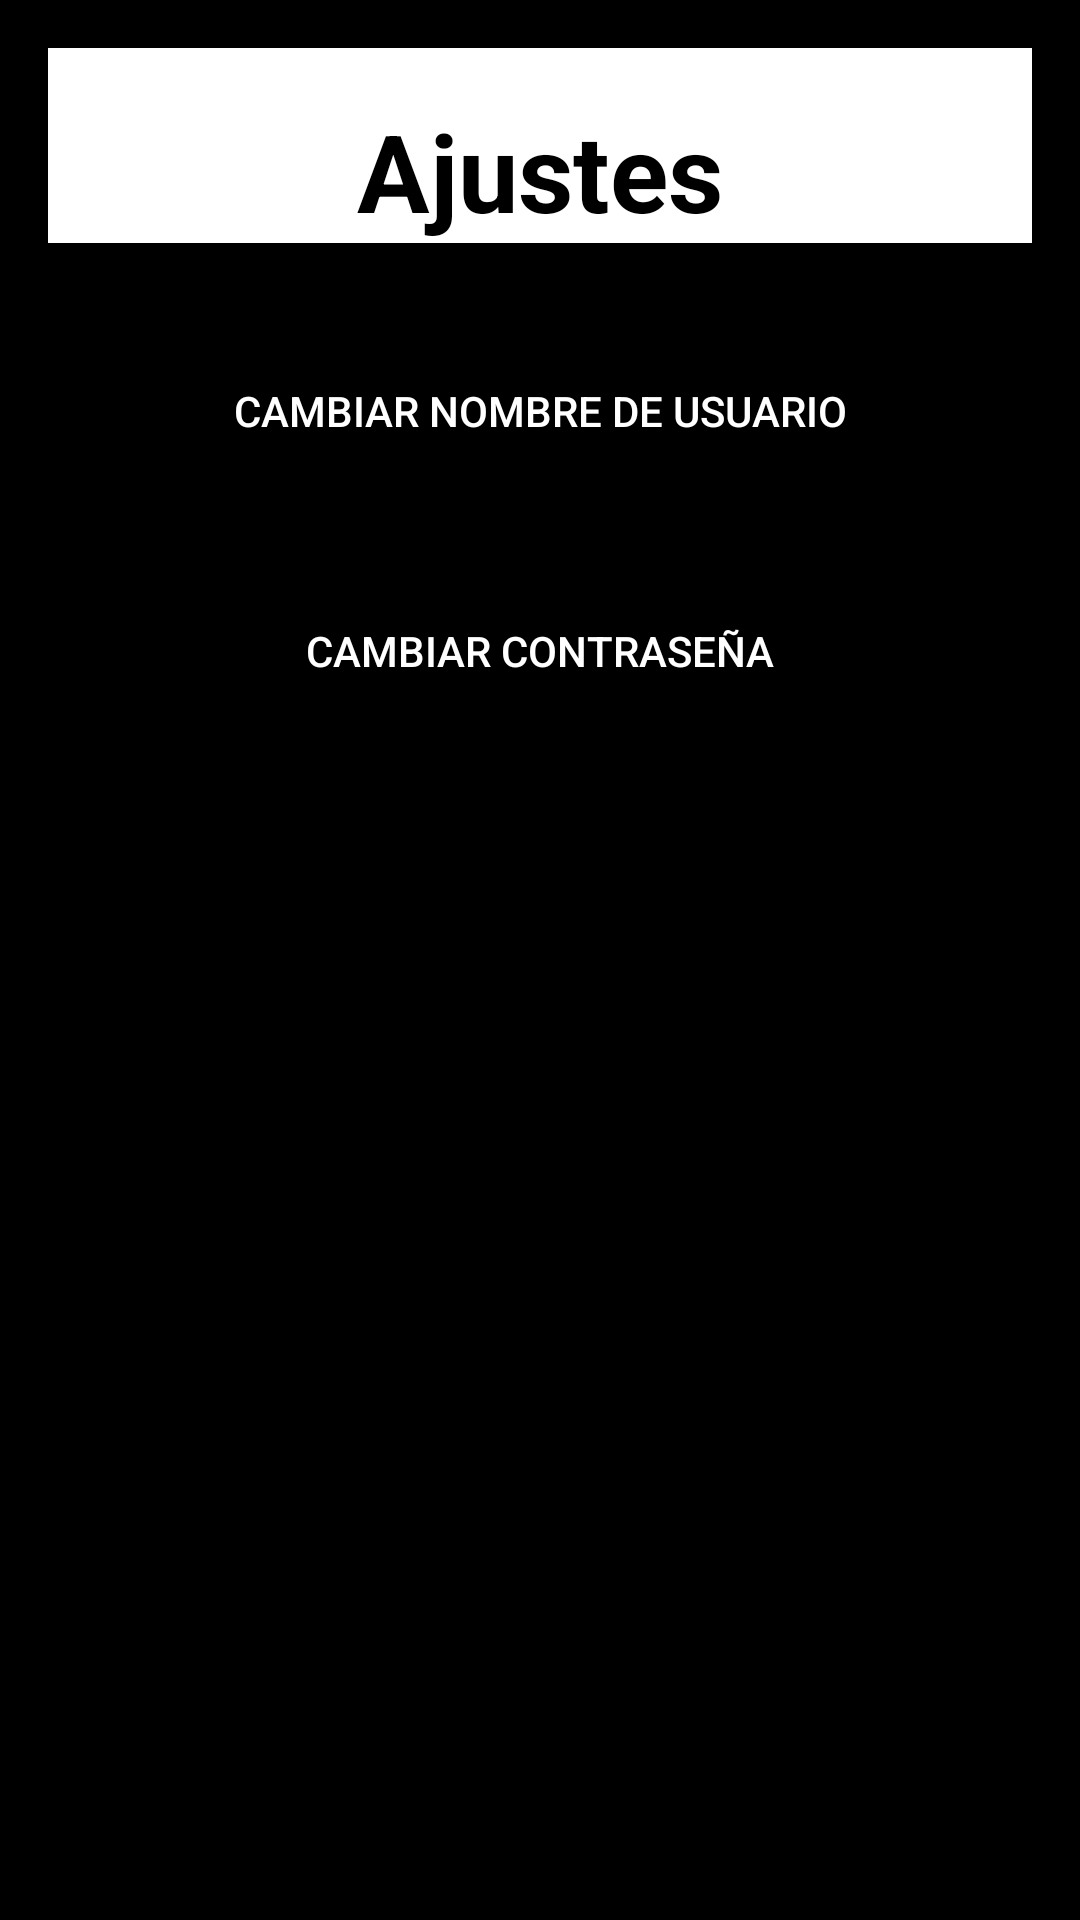

Here is an Android app screen rendered from its layout file. Give the layout XML and the strings, colors and styles it references.
<!-- AndroidManifest.xml: application theme Theme.CiberHugo -->
<!-- res/layout/fragment_settings.xml -->
<?xml version="1.0" encoding="utf-8"?>
<LinearLayout xmlns:android="http://schemas.android.com/apk/res/android"
    android:layout_width="match_parent"
    android:layout_height="match_parent"
    android:orientation="vertical"
    android:background="#000000"
    android:padding="16dp">

    <TextView
        android:id="@+id/titleSettings"
        android:layout_width="match_parent"
        android:layout_height="wrap_content"
        android:text="@string/SettingsLblTitle"
        android:textSize="36dp"
        android:background="@color/white"
        android:gravity="center"
        android:textStyle="bold"
        android:textColor="@color/black"
        android:paddingTop="50px"/>

    <Button
        android:id="@+id/btnChangeUsername"
        android:layout_width="match_parent"
        android:layout_height="wrap_content"
        android:text="@string/ChangeNameBtn"
        android:textColor="#FFFFFF"
        android:background="@drawable/border_white"
        android:layout_marginTop="32dp"/>

    <LinearLayout
        android:id="@+id/layoutChangeUsername"
        android:layout_width="match_parent"
        android:layout_height="wrap_content"
        android:orientation="vertical"
        android:visibility="gone"
        android:layout_marginTop="16dp">

        <EditText
            android:id="@+id/etPreviousUsername"
            android:layout_width="match_parent"
            android:layout_height="wrap_content"
            android:hint="@string/oldNameLbl"
            android:textColorHint="@color/white"
            android:textColor="#FFFFFF"
            android:background="@drawable/border_white"
            android:enabled="false"/>

        <EditText
            android:id="@+id/etNewUsername"
            android:layout_width="match_parent"
            android:layout_height="wrap_content"
            android:hint="@string/newNameLbl"
            android:textColorHint="@color/white"
            android:textColor="#FFFFFF"
            android:background="@drawable/border_white"
            android:layout_marginTop="8dp"/>

        <Button
            android:id="@+id/btnConfirmUsername"
            android:layout_width="wrap_content"
            android:layout_height="wrap_content"
            android:text="@string/ConfirmBtn"
            android:textColor="#FFFFFF"
            android:background="@drawable/border_white"
            android:layout_gravity="center"
            android:layout_marginTop="16dp"/>
    </LinearLayout>

    <Button
        android:id="@+id/btnChangePassword"
        android:layout_width="match_parent"
        android:layout_height="wrap_content"
        android:text="@string/ChangePswdBtn"
        android:textColor="#FFFFFF"
        android:background="@drawable/border_white"
        android:layout_marginTop="32dp"/>

    <LinearLayout
        android:id="@+id/layoutChangePassword"
        android:layout_width="match_parent"
        android:layout_height="wrap_content"
        android:orientation="vertical"
        android:visibility="gone"
        android:layout_marginTop="16dp">

        <EditText
            android:id="@+id/etCurrentPassword"
            android:layout_width="match_parent"
            android:layout_height="wrap_content"
            android:hint="@string/ActualPswdHint"
            android:textColorHint="@color/white"
            android:textColor="#FFFFFF"
            android:background="@drawable/border_white"
            android:layout_marginTop="8dp"
            android:inputType="textPassword"/>

        <EditText
            android:id="@+id/etNewPassword"
            android:layout_width="match_parent"
            android:layout_height="wrap_content"
            android:hint="@string/NewPswdHint"
            android:textColorHint="@color/white"
            android:textColor="#FFFFFF"
            android:background="@drawable/border_white"
            android:layout_marginTop="8dp"
            android:inputType="textPassword"/>

        <EditText
            android:id="@+id/etConfirmPassword"
            android:layout_width="match_parent"
            android:layout_height="wrap_content"
            android:hint="@string/ConfirmPswdHint"
            android:textColorHint="@color/white"
            android:textColor="#FFFFFF"
            android:background="@drawable/border_white"
            android:layout_marginTop="8dp"
            android:inputType="textPassword"/>

        <Button
            android:id="@+id/btnConfirmPassword"
            android:layout_width="wrap_content"
            android:layout_height="wrap_content"
            android:text="@string/ConfirmBtn"
            android:textColor="#FFFFFF"
            android:background="@drawable/border_white"
            android:layout_gravity="center"
            android:layout_marginTop="16dp"/>
    </LinearLayout>

</LinearLayout>
<!-- resources referenced by this layout -->
<resources>
  <color name="black">#FF000000</color>
  <color name="white">#FFFFFFFF</color>
  <string name="ActualPswdHint">Contraseña actual</string>
  <string name="ChangeNameBtn">Cambiar nombre de usuario</string>
  <string name="ChangePswdBtn">Cambiar contraseña</string>
  <string name="ConfirmBtn">Confirmar</string>
  <string name="ConfirmPswdHint">Confirmar contraseña</string>
  <string name="NewPswdHint">Nueva contraseña</string>
  <string name="SettingsLblTitle">Ajustes</string>
  <string name="newNameLbl">Nuevo nombre</string>
  <string name="oldNameLbl">Nombre anterior</string>
  <style name="Theme.CiberHugo" parent="Theme.MaterialComponents.DayNight.DarkActionBar">
          
          <item name="colorPrimary">@color/purple_500</item>
          <item name="colorPrimaryVariant">@color/purple_700</item>
          <item name="colorOnPrimary">@color/white</item>
          
          <item name="colorSecondary">@color/teal_200</item>
          <item name="colorSecondaryVariant">@color/teal_700</item>
          <item name="colorOnSecondary">@color/black</item>
          
          <item name="android:statusBarColor">?attr/colorPrimaryVariant</item>
          
      </style>
  <color name="purple_500">#FF6200EE</color>
  <color name="purple_700">#FF3700B3</color>
  <color name="teal_200">#FF03DAC5</color>
  <color name="teal_700">#FF018786</color>
</resources>
